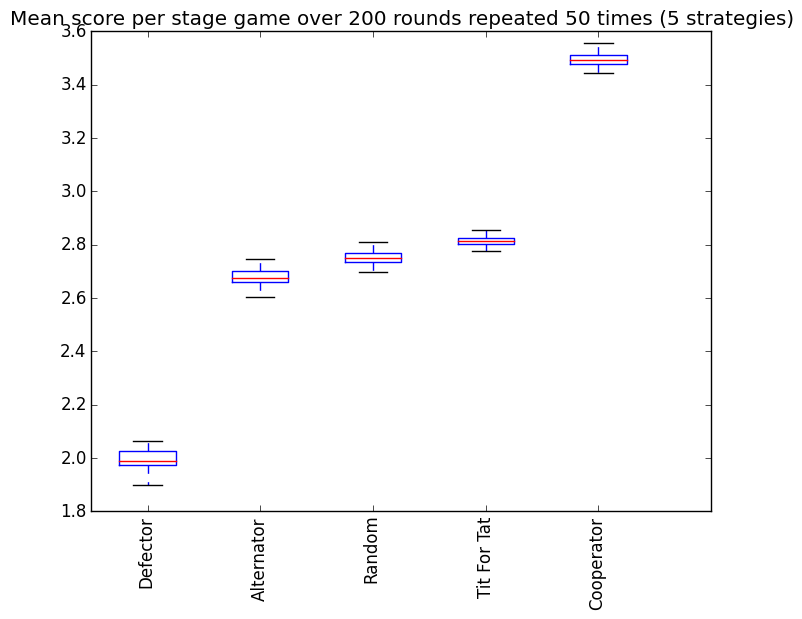

The table this chart was drawn from, first rows:
Defector, Alternator, Random, Tit For Tat, Cooperator
1616, 2165, 2171, 2242, 2809
1568, 2101, 2202, 2244, 2815
1608, 2136, 2231, 2262, 2776
1584, 2173, 2159, 2243, 2815
1576, 2113, 2215, 2246, 2791
1624, 2169, 2210, 2252, 2776
1632, 2137, 2201, 2274, 2824
1636, 2130, 2221, 2256, 2755
1604, 2163, 2157, 2239, 2827
1624, 2131, 2183, 2252, 2812
1564, 2145, 2202, 2251, 2803
1596, 2124, 2227, 2267, 2791
1588, 2130, 2217, 2256, 2794
1592, 2165, 2216, 2283, 2797
1584, 2157, 2233, 2275, 2788
1640, 2160, 2164, 2253, 2812
1632, 2161, 2195, 2273, 2800
1588, 2128, 2186, 2240, 2821
1572, 2138, 2206, 2251, 2791
1564, 2142, 2223, 2258, 2770
1640, 2106, 2184, 2232, 2797
1584, 2132, 2195, 2239, 2791
1520, 2157, 2203, 2259, 2818
1628, 2163, 2213, 2258, 2770
1652, 2163, 2199, 2259, 2776
1612, 2165, 2187, 2249, 2797
1584, 2115, 2226, 2250, 2788
1588, 2131, 2205, 2272, 2815
1604, 2160, 2197, 2254, 2785
1552, 2164, 2200, 2238, 2782
1544, 2122, 2227, 2250, 2782
1588, 2178, 2196, 2265, 2806
1592, 2123, 2197, 2252, 2806
1600, 2146, 2199, 2251, 2788
1576, 2104, 2203, 2251, 2818
1580, 2146, 2245, 2277, 2773
1648, 2130, 2175, 2226, 2782
1592, 2175, 2189, 2259, 2809
1556, 2158, 2186, 2245, 2803
1636, 2154, 2187, 2257, 2806
1612, 2129, 2176, 2222, 2809
1648, 2163, 2178, 2247, 2791
1600, 2138, 2191, 2234, 2785
1592, 2118, 2217, 2279, 2809
1604, 2111, 2212, 2239, 2779
1592, 2082, 2247, 2265, 2779
1556, 2197, 2178, 2271, 2845
1636, 2127, 2212, 2235, 2755
1576, 2136, 2194, 2242, 2821
1580, 2144, 2237, 2261, 2758
